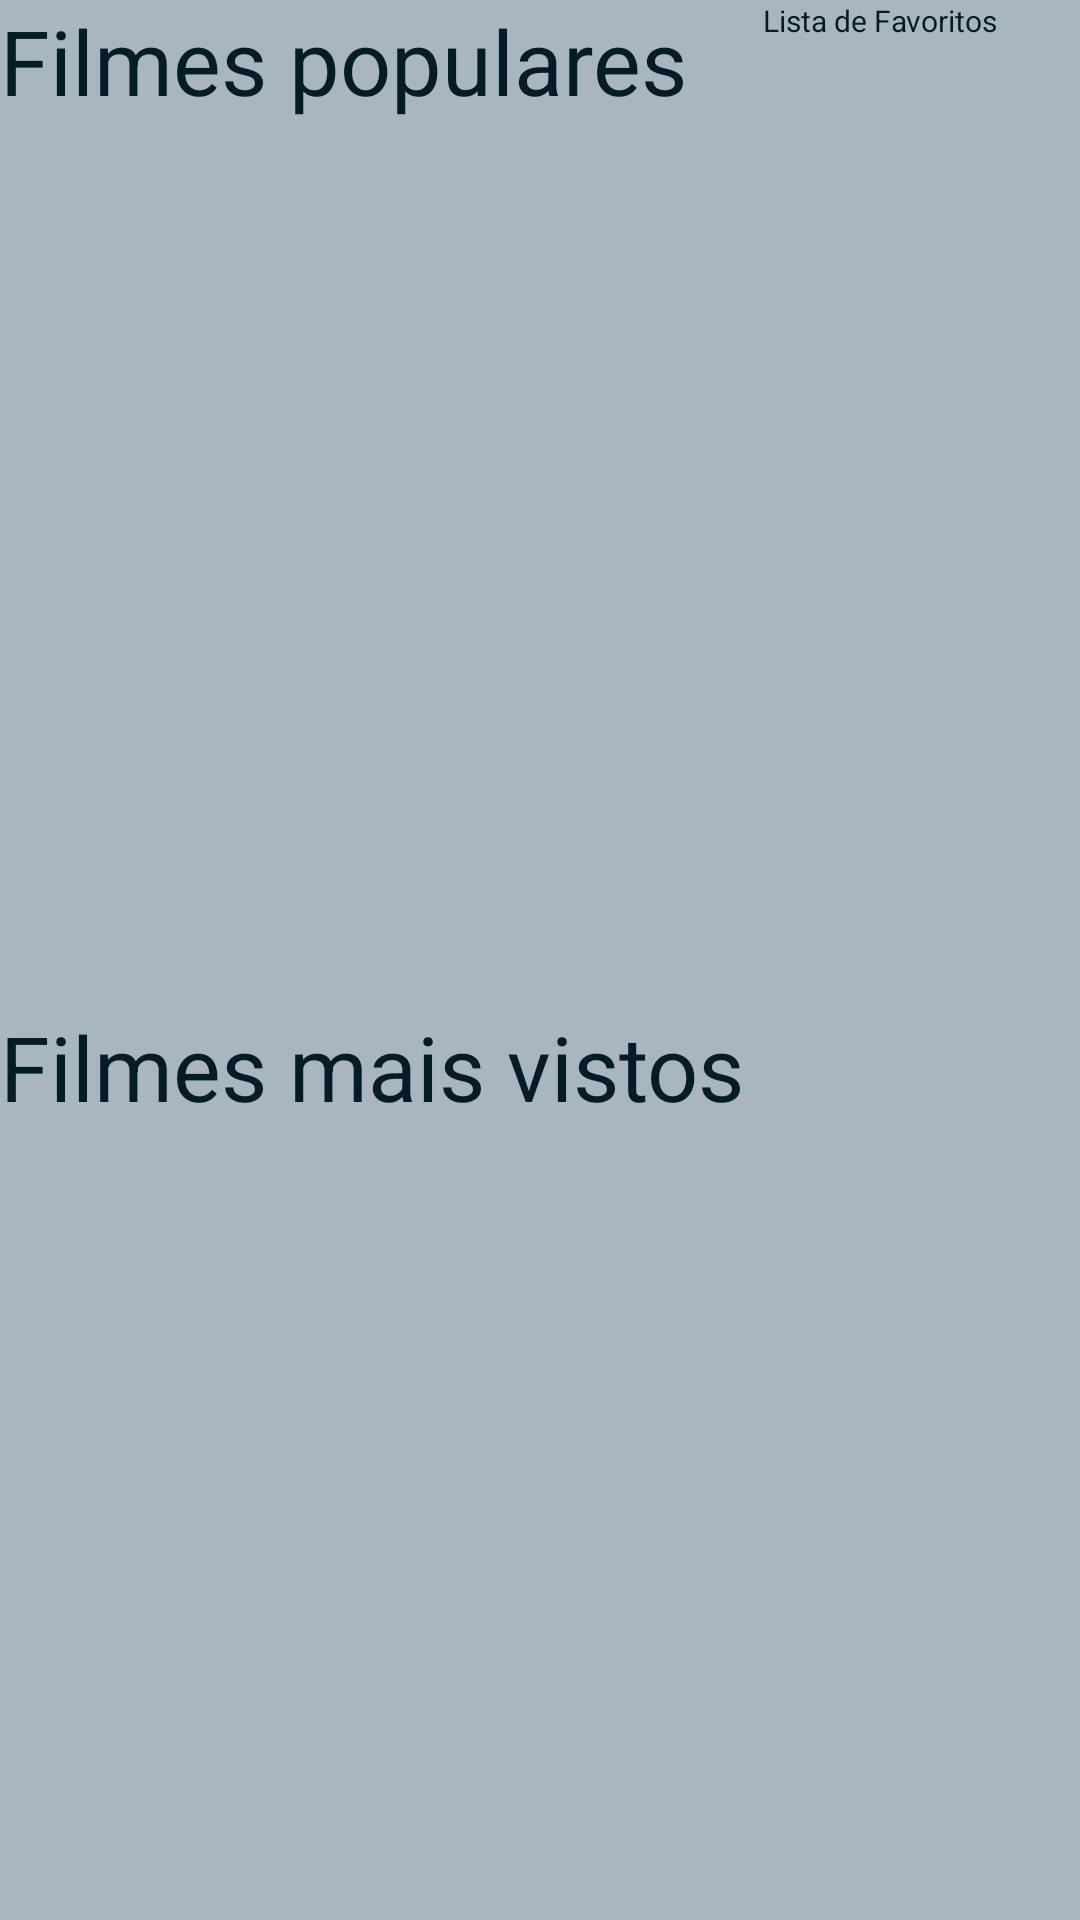

Android layout source for this screen:
<!-- AndroidManifest.xml: application theme Theme.itstimetomovie -->
<!-- res/layout/activity_catalogo.xml -->
<?xml version="1.0" encoding="utf-8"?>
<androidx.drawerlayout.widget.DrawerLayout
    xmlns:android="http://schemas.android.com/apk/res/android"
    xmlns:app="http://schemas.android.com/apk/res-auto"
    android:layout_width="match_parent"
    android:layout_height="match_parent"
    android:id="@+id/drawerLayout_catalogo">

    <ScrollView
        android:layout_width="match_parent"
        android:layout_height="match_parent"
        android:background="@color/principal">

    <RelativeLayout
        android:layout_width="fill_parent"
        android:layout_height="fill_parent"
        android:background="@color/principal">


        <androidx.recyclerview.widget.RecyclerView
            android:id="@+id/recycler_popular"
            android:layout_width="match_parent"
            android:layout_height="290dp"
            android:layout_below="@+id/popular"
            android:layout_marginTop="5dp"
            android:scrollbars="vertical" />

        <androidx.recyclerview.widget.RecyclerView
            android:id="@+id/recycler_mais_vistos"
            android:layout_width="match_parent"
            android:layout_height="290dp"
            android:layout_below="@+id/maisVistos"
            android:scrollbars="vertical" />

        <TextView
            android:id="@+id/popular"
            android:layout_width="wrap_content"
            android:layout_height="wrap_content"
            android:text="Filmes populares"
            android:textColor="@color/letras"
            android:textSize="30dp"
            />
        <TextView
            android:id="@+id/maisVistos"
            android:layout_width="wrap_content"
            android:layout_height="wrap_content"
            android:text="Filmes mais vistos"
            android:textColor="@color/letras"
            android:textSize="30dp"
            android:layout_below="@id/recycler_popular"
            />

        <Button
            android:layout_width="wrap_content"
            android:layout_height="wrap_content"
            android:layout_toRightOf="@id/popular"
            android:layout_marginStart="25dp"
            android:text="Lista de Favoritos"
            android:textSize="10dp"
            android:textColor="@color/letras"
            android:backgroundTint="@color/Button"/>


    </RelativeLayout>
    </ScrollView>

</androidx.drawerlayout.widget.DrawerLayout>
<!-- resources referenced by this layout -->
<resources>
  <color name="Button">#F50E0E</color>
  <color name="letras">#031C26</color>
  <color name="principal">#A8B6BF</color>
</resources>
